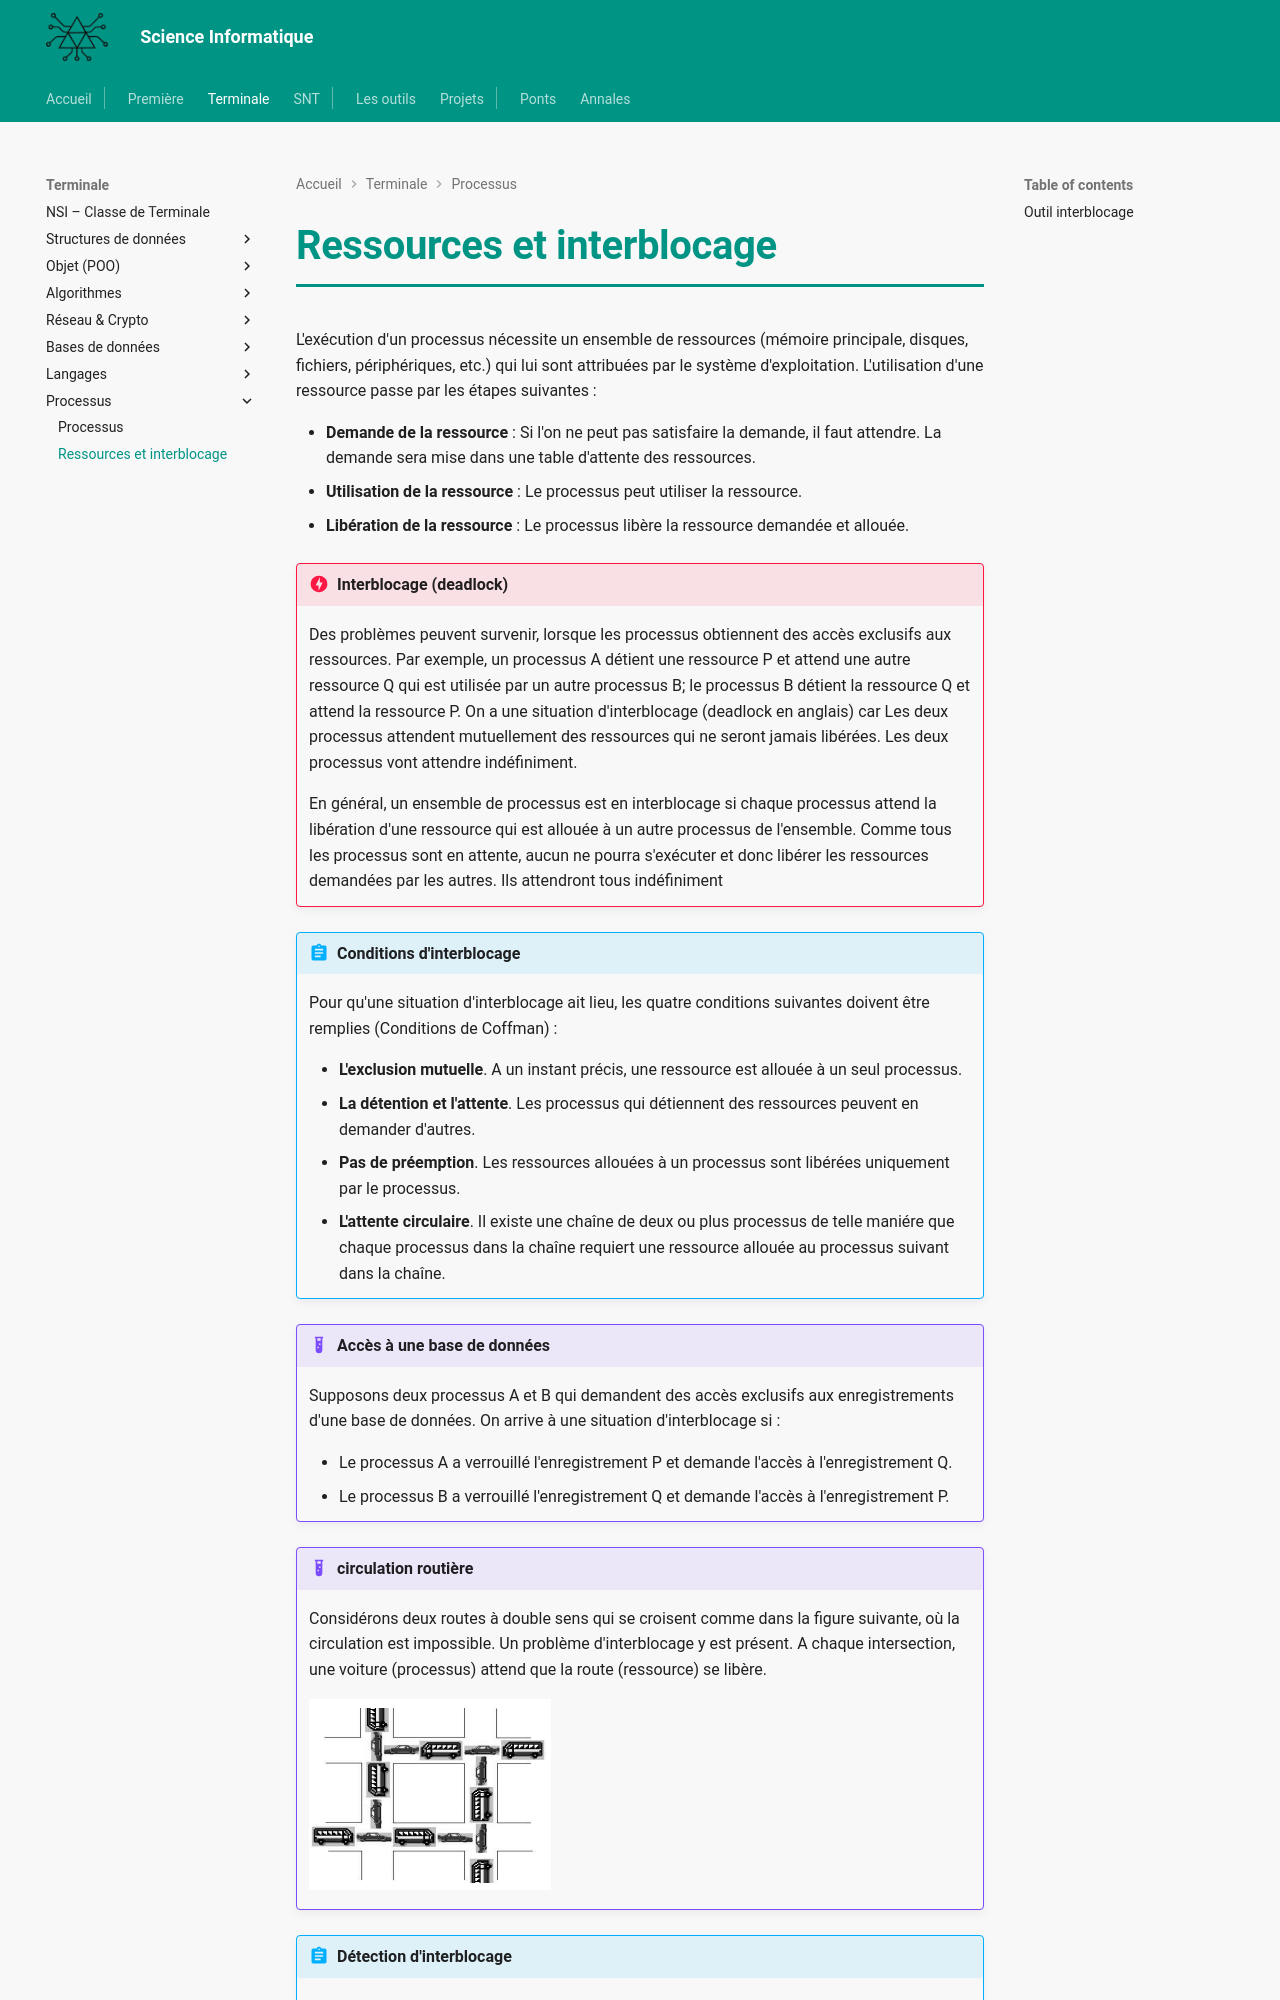

repository: MMarchand-NSI/MMarchand-NSI.github.io · page: terminale/processus/interblocage/index.html · generator: mkdocs

# Ressources et interblocage

L'exécution d'un processus nécessite un ensemble de ressources (mémoire principale, disques, fichiers, périphériques, etc.) qui lui sont attribuées par le système d'exploitation. L'utilisation d'une ressource passe par les étapes suivantes :

- __Demande de la ressource__ : Si l'on ne peut pas satisfaire la demande, il faut attendre. La demande sera mise dans une table d'attente des ressources.
- __Utilisation de la ressource__ : Le processus peut utiliser la ressource.
- __Libération de la ressource__ : Le processus libère la ressource demandée et allouée. 


!!! danger "Interblocage (deadlock)"
    Des problèmes peuvent survenir, lorsque les processus obtiennent des accès exclusifs aux ressources. Par exemple, un processus A détient une ressource P et attend une autre ressource Q qui est utilisée par un autre processus B; le processus B détient la ressource Q et attend la ressource P. On a une situation d'interblocage (deadlock en anglais) car Les deux processus attendent mutuellement des ressources qui ne seront jamais libérées. Les deux processus vont attendre indéfiniment.

    En général, un ensemble de processus est en interblocage si chaque processus attend la libération d'une ressource qui est allouée à un autre processus de l'ensemble. Comme tous les processus sont en attente, aucun ne  pourra s'exécuter et donc libérer les ressources demandées par les autres. Ils attendront tous indéfiniment

!!! abstract "Conditions d'interblocage"
    Pour qu'une situation d'interblocage ait lieu, les quatre conditions suivantes doivent être remplies (Conditions de Coffman) :
    
    - __L'exclusion mutuelle__. A un instant précis, une ressource est allouée à un seul processus.
    - __La détention et l'attente__. Les processus qui détiennent des ressources peuvent en demander d'autres.
    - __Pas de préemption__. Les ressources allouées à un processus sont libérées uniquement par le processus.
    - __L'attente circulaire__. Il existe une chaîne de deux ou plus processus de telle maniére que chaque processus dans la chaîne requiert une ressource allouée au processus suivant dans la chaîne.


!!! example "Accès à une base de données"

    Supposons deux processus A et B qui demandent des accès exclusifs aux enregistrements d'une base de données. On arrive à une situation d'interblocage si :

    - Le processus A a verrouillé l'enregistrement P et demande l'accès à l'enregistrement Q.
    - Le processus B a verrouillé l'enregistrement Q et demande l'accès à l'enregistrement P.
